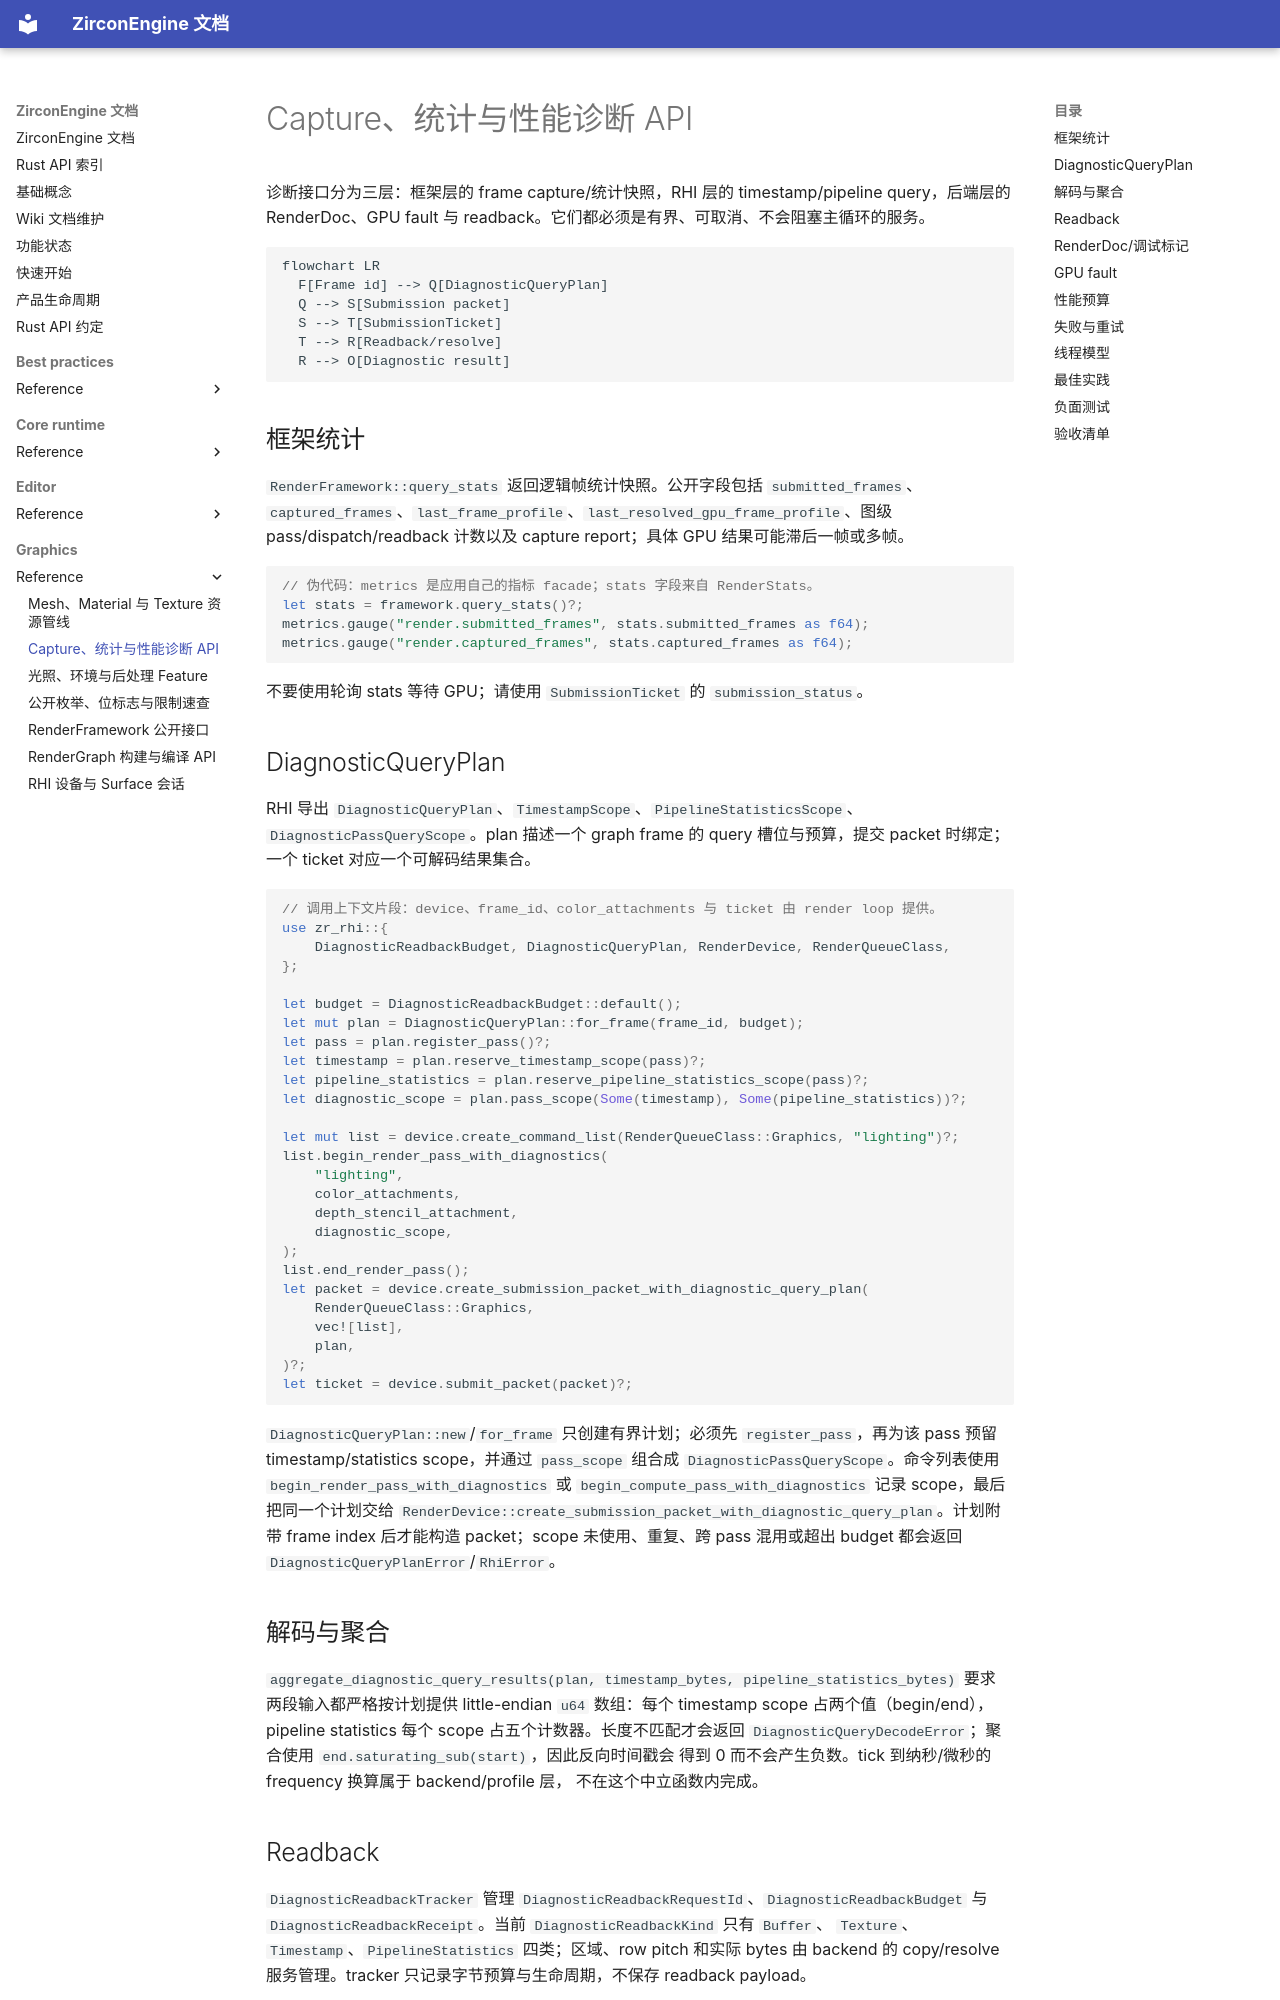

repository: He-Jiahui/ZirconEngine · page: graphics/reference/capture-stats-debug-api/index.html · generator: mkdocs

---
related_code:
  - zircon_runtime/src/graphics/backend/backend/capture.rs
  - zircon_runtime/crates/zr_rhi/src/diagnostic_query.rs
  - zircon_runtime/crates/zr_rhi/src/diagnostic_readback.rs
implementation_files:
  - zircon_runtime/src/graphics/runtime/framework/capture_frame/capture_frame.rs
  - zircon_runtime/src/graphics/runtime/framework/query_stats/query_stats.rs
  - zircon_runtime/crates/zr_rhi_wgpu/src/gpu_pass_timer.rs
plan_sources:
  - docs/wiki/graphics/rust-api-reference.md
tests:
  - zircon_runtime/crates/zr_rhi/src/tests/diagnostic_query.rs
  - zircon_runtime/crates/zr_rhi/src/tests/diagnostic_readback.rs
  - zircon_runtime/crates/zr_rhi_wgpu/src/tests/debug_status.rs
doc_type: api-reference
---

# Capture、统计与性能诊断 API

诊断接口分为三层：框架层的 frame capture/统计快照，RHI 层的 timestamp/pipeline query，后端层的 RenderDoc、GPU fault 与 readback。它们都必须是有界、可取消、不会阻塞主循环的服务。

```mermaid
flowchart LR
  F[Frame id] --> Q[DiagnosticQueryPlan]
  Q --> S[Submission packet]
  S --> T[SubmissionTicket]
  T --> R[Readback/resolve]
  R --> O[Diagnostic result]
```

## 框架统计

`RenderFramework::query_stats` 返回逻辑帧统计快照。公开字段包括 `submitted_frames`、`captured_frames`、`last_frame_profile`、`last_resolved_gpu_frame_profile`、图级 pass/dispatch/readback 计数以及 capture report；具体 GPU 结果可能滞后一帧或多帧。

```rust
// 伪代码：metrics 是应用自己的指标 facade；stats 字段来自 RenderStats。
let stats = framework.query_stats()?;
metrics.gauge("render.submitted_frames", stats.submitted_frames as f64);
metrics.gauge("render.captured_frames", stats.captured_frames as f64);
```

不要使用轮询 stats 等待 GPU；请使用 `SubmissionTicket` 的 `submission_status`。
